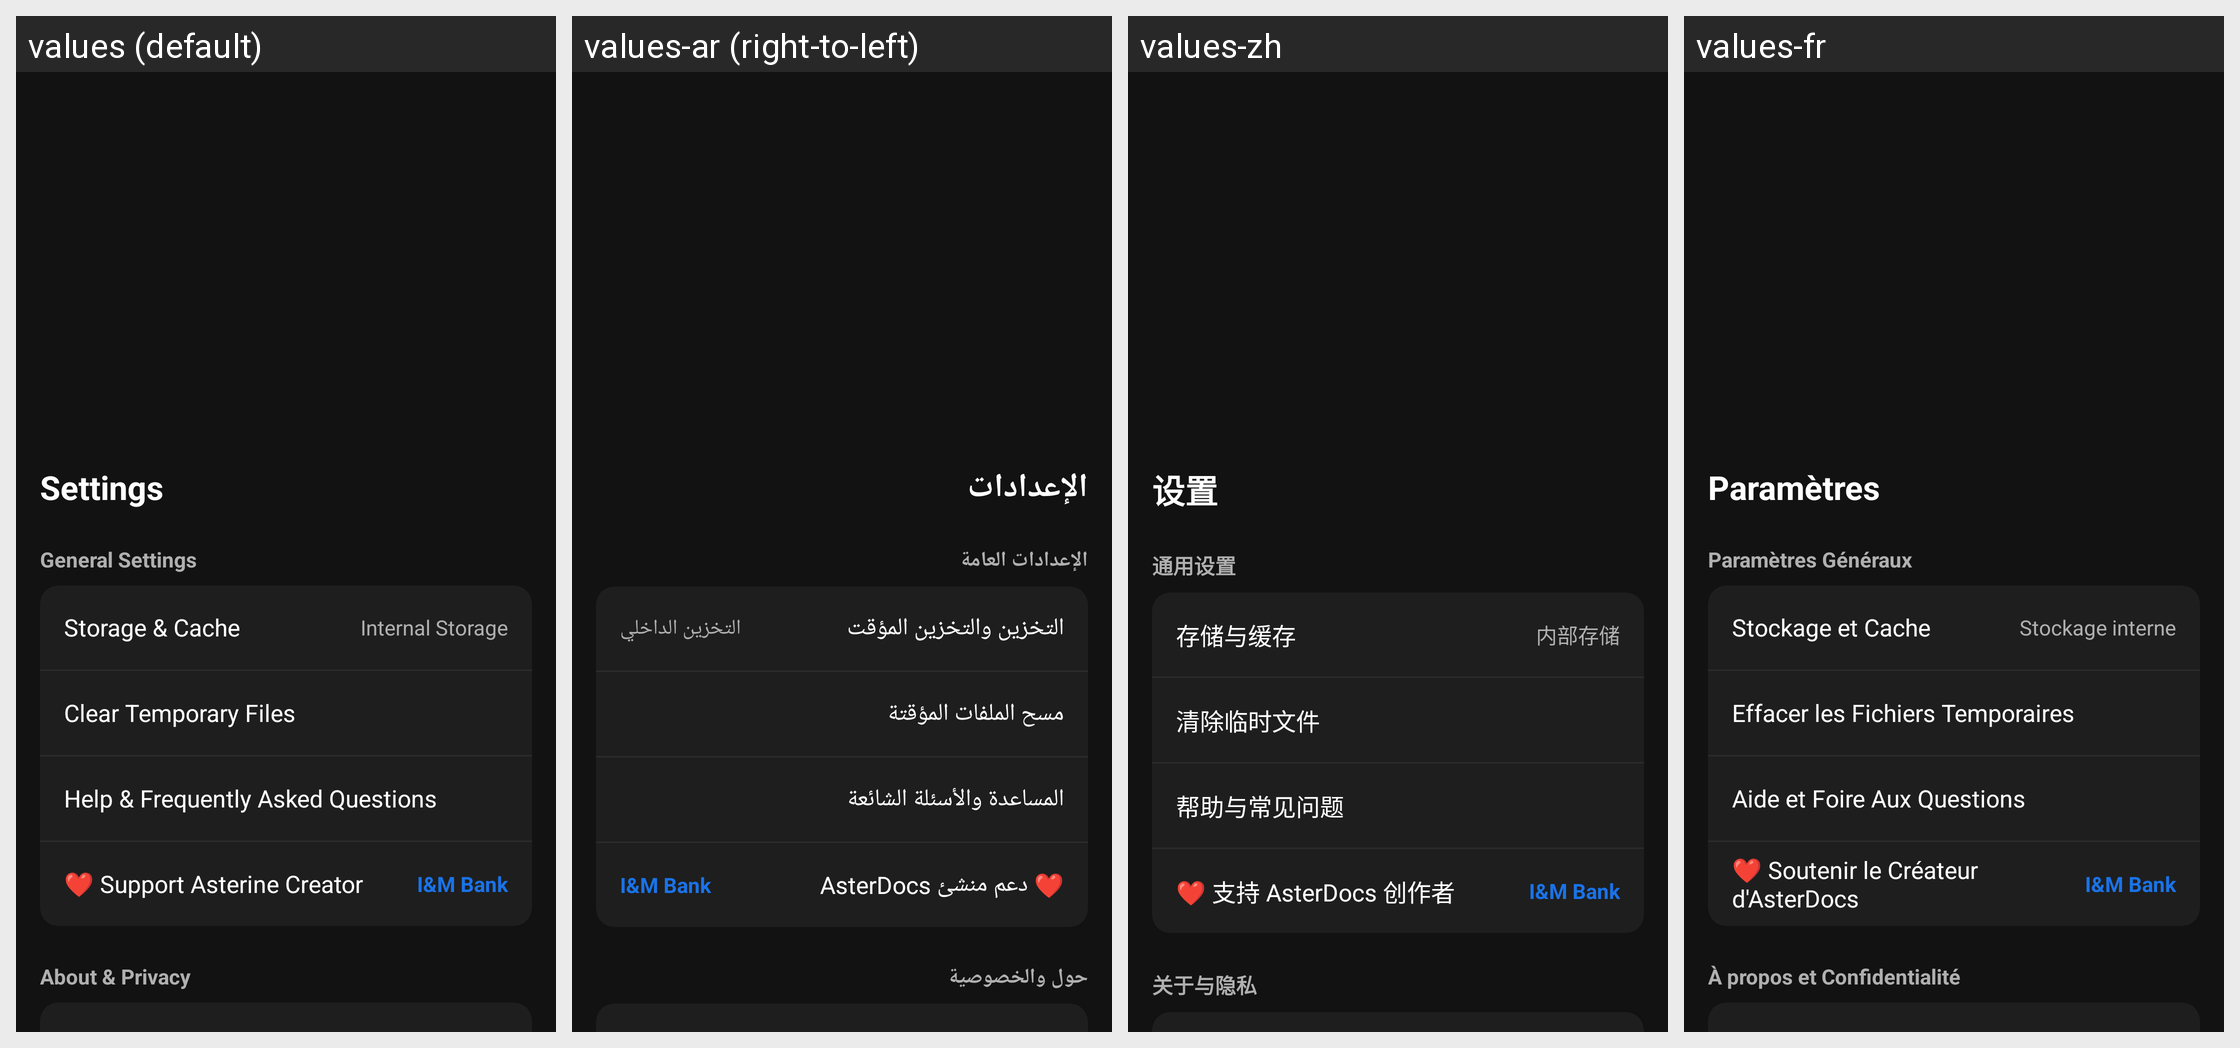

Strings drawn on this Android screen and how each of the app's shown locales translates them:
Android screen res/layout/fragment_settings.xml rendered under 4 locales, left to right: values (default), values-ar (right-to-left), values-zh, values-fr. Device: Nexus 5 (rendered at 1080×1920; each locale shown at half size, 540×960, under a caption strip naming it); theme Theme.ASTERDOC.
Other locales in the repository, not shown: values-de, values-es, values-pt, values-rw.
Strings drawn on this screen, with the default value and each locale's value (text and hints the layout hard-codes, and strings that could not be matched under every locale, appear in the picture but are not listed):

settings
  values: Settings
  values-ar: الإعدادات
  values-zh: 设置
  values-fr: Paramètres

general_settings
  values: General Settings
  values-ar: الإعدادات العامة
  values-zh: 通用设置
  values-fr: Paramètres Généraux

storage_cache
  values: Storage & Cache
  values-ar: التخزين والتخزين المؤقت
  values-zh: 存储与缓存
  values-fr: Stockage et Cache

internal_storage
  values: Internal Storage
  values-ar: التخزين الداخلي
  values-zh: 内部存储
  values-fr: Stockage interne

clear_temp
  values: Clear Temporary Files
  values-ar: مسح الملفات المؤقتة
  values-zh: 清除临时文件
  values-fr: Effacer les Fichiers Temporaires

help_faq
  values: Help & Frequently Asked Questions
  values-ar: المساعدة والأسئلة الشائعة
  values-zh: 帮助与常见问题
  values-fr: Aide et Foire Aux Questions

support_author_title
  values: ❤️ Support Asterine Creator
  values-ar: ❤️ دعم منشئ AsterDocs
  values-zh: ❤️ 支持 AsterDocs 创作者
  values-fr: ❤️ Soutenir le Créateur d'AsterDocs

about_privacy
  values: About & Privacy
  values-ar: حول والخصوصية
  values-zh: 关于与隐私
  values-fr: À propos et Confidentialité
